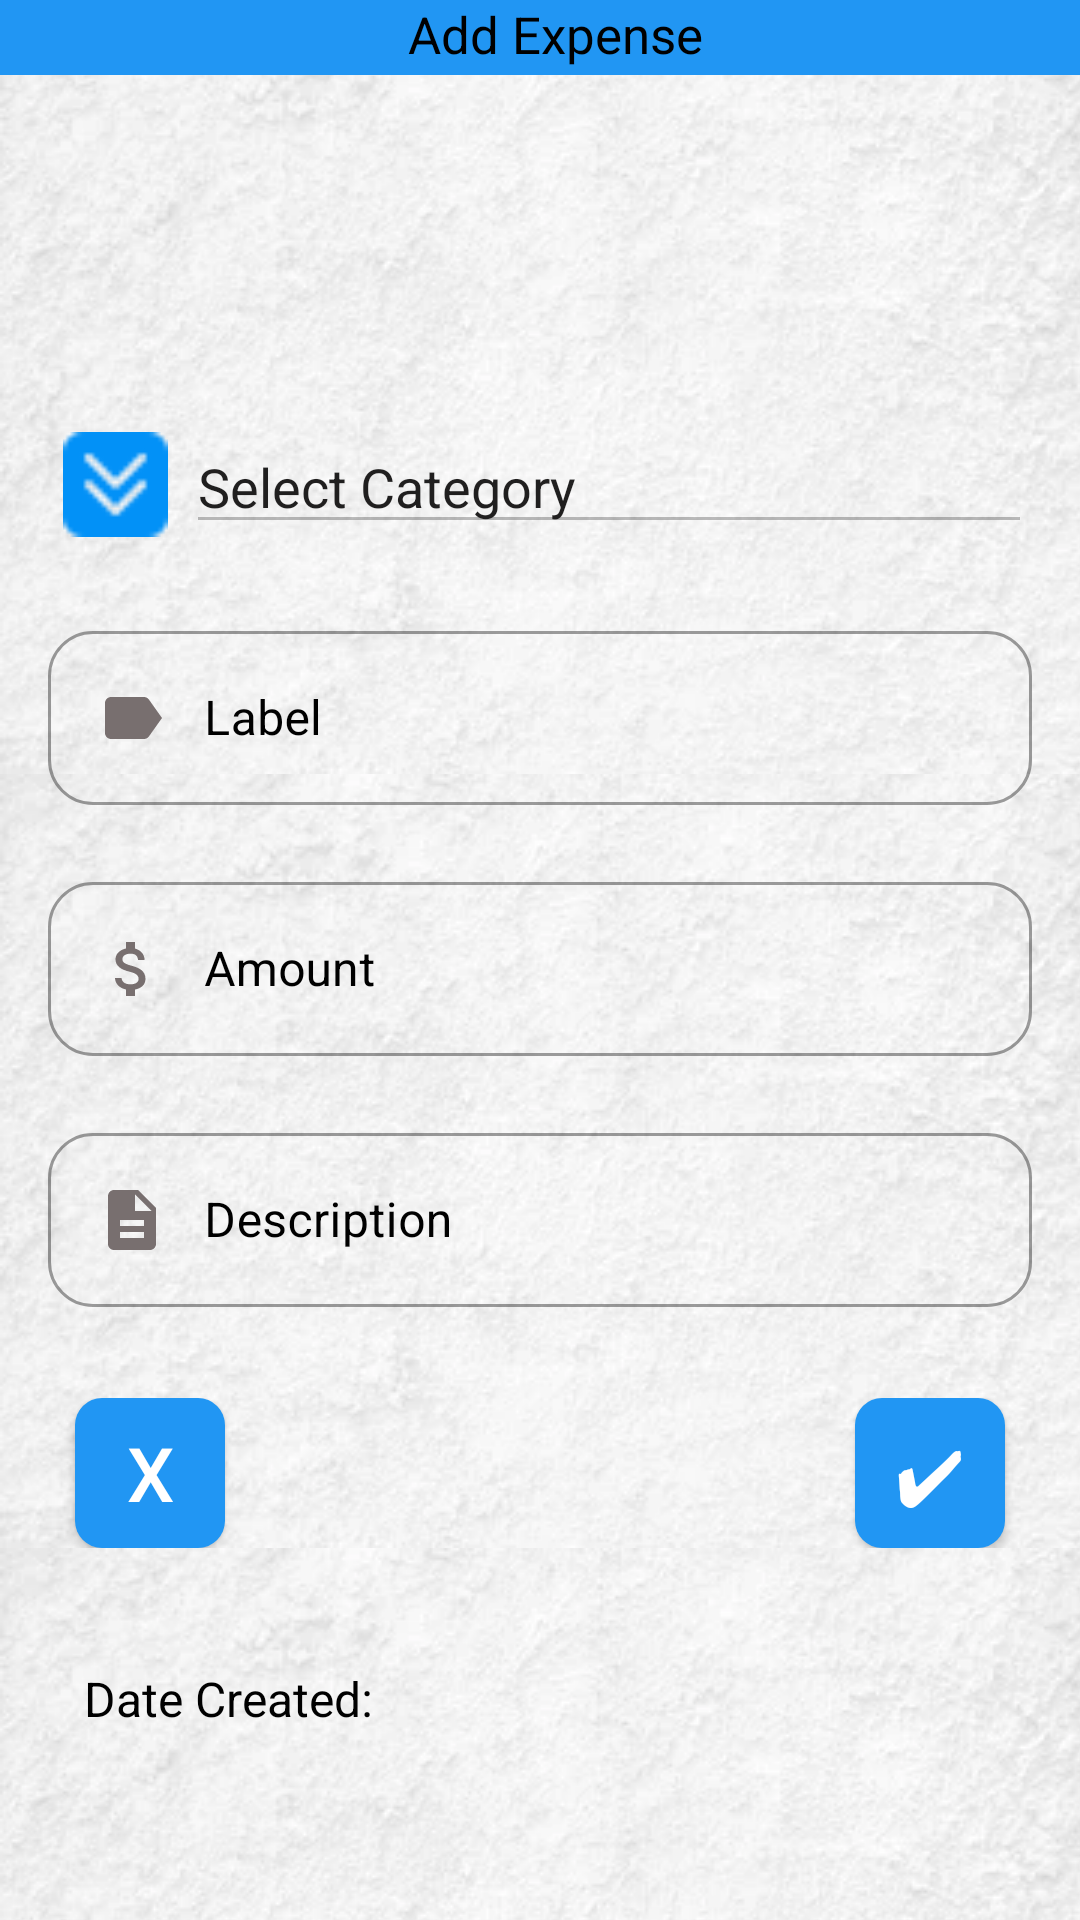

The Android layout XML behind this screen, and the referenced resources:
<!-- AndroidManifest.xml: application theme Theme.WalletManagerApplication -->
<!-- res/layout/fragment_add_edit_transcation.xml -->
<?xml version="1.0" encoding="utf-8"?>
<androidx.constraintlayout.widget.ConstraintLayout
    xmlns:android="http://schemas.android.com/apk/res/android"
    xmlns:app="http://schemas.android.com/apk/res-auto"
    xmlns:tools="http://schemas.android.com/tools"
    android:layout_width="match_parent"
    android:layout_height="match_parent"
    android:background="@drawable/backrepeat"
    tools:context=".ui.AddEditTranscactionFragment.AddEditTranscationFragment">


    <TextView
        android:layout_width="match_parent"
        android:layout_height="25dp"
        android:background="#2196F3"
        android:paddingStart="10dp"
        android:text="Add Expense"
        android:textColor="@color/black"
        android:textSize="17sp"
        android:gravity="center_horizontal"
        app:layout_constraintEnd_toEndOf="parent"
        app:layout_constraintHorizontal_bias="0.0"
        app:layout_constraintStart_toStartOf="parent"
        app:layout_constraintTop_toTopOf="parent" />

    <LinearLayout
        android:id="@+id/linearLayout"
        android:layout_width="match_parent"
        android:layout_height="wrap_content"
        android:orientation="vertical"
        app:layout_constraintBottom_toBottomOf="parent"
        app:layout_constraintEnd_toEndOf="parent"
        app:layout_constraintStart_toStartOf="parent"
        app:layout_constraintTop_toTopOf="parent">



        <LinearLayout
            android:layout_width="match_parent"
            android:layout_height="wrap_content"
            android:orientation="horizontal">

            <Spinner
                android:id="@+id/spinnerTransaction"
                android:layout_width="35dp"
                android:layout_height="35dp"
                android:layout_marginStart="21dp"
                android:layout_marginTop="20dp"
                android:layout_marginBottom="16dp"
                android:background="@drawable/downarrow"
                android:paddingStart="15dp"
                android:popupBackground="#E3D9E8"
                android:textColorHint="@color/black" />

            <EditText
                android:id="@+id/categoryText"
                android:layout_width="match_parent"
                android:layout_height="wrap_content"
                android:hint="Select Category"
                android:enabled="false"
                android:textColor="@color/black"
                android:inputType="none"
                android:textColorHint="#201F1F"
                android:layout_marginStart="6dp"
                android:layout_marginTop="16dp"
                android:layout_marginBottom="5dp"
                android:layout_marginEnd="16dp" />

        </LinearLayout>




        <com.google.android.material.textfield.TextInputLayout
            android:id="@+id/labelLayout"
            style="@style/Widget.MaterialComponents.TextInputLayout.OutlinedBox"
            android:layout_width="match_parent"
            android:layout_height="wrap_content"
            android:layout_marginStart="16dp"
            android:layout_marginEnd="16dp"
            android:layout_marginTop="10dp"
            android:hint="Label"
            android:textColorHint="@color/black"
            app:boxCornerRadiusBottomEnd="15dp"
            app:boxCornerRadiusBottomStart="15dp"
            app:boxCornerRadiusTopEnd="15dp"
            app:boxCornerRadiusTopStart="15dp"
            app:errorEnabled="true">

            <com.google.android.material.textfield.TextInputEditText
                android:id="@+id/labelInput"
                android:layout_width="match_parent"
                android:layout_height="wrap_content"
                android:drawableStart="@drawable/label_selector"
                android:drawablePadding="12dp"
                android:inputType="text"
                android:maxLines="1" />

        </com.google.android.material.textfield.TextInputLayout>

        <com.google.android.material.textfield.TextInputLayout
            android:id="@+id/amountLayout"
            style="@style/Widget.MaterialComponents.TextInputLayout.OutlinedBox"
            android:layout_width="match_parent"
            android:layout_height="wrap_content"
            android:layout_marginStart="16dp"
            android:layout_marginEnd="16dp"
            android:hint="Amount"
            android:textColorHint="@color/black"
            app:boxCornerRadiusBottomEnd="15dp"
            app:boxCornerRadiusBottomStart="15dp"
            app:boxCornerRadiusTopEnd="15dp"
            app:boxCornerRadiusTopStart="15dp"
            app:errorEnabled="true">

            <com.google.android.material.textfield.TextInputEditText
                android:id="@+id/amountInput"
                android:layout_width="match_parent"
                android:layout_height="wrap_content"
                android:drawableStart="@drawable/amount_selector"
                android:drawablePadding="12dp"
                android:inputType="number"
                android:maxLines="1" />

        </com.google.android.material.textfield.TextInputLayout>

        <com.google.android.material.textfield.TextInputLayout
            android:id="@+id/descriptionLayout"
            style="@style/Widget.MaterialComponents.TextInputLayout.OutlinedBox"
            android:layout_width="match_parent"
            android:layout_height="wrap_content"
            android:layout_marginStart="16dp"
            android:layout_marginEnd="16dp"
            android:hint="Description"
            android:textColorHint="@color/black"
            app:boxCornerRadiusBottomEnd="15dp"
            app:boxCornerRadiusBottomStart="15dp"
            app:boxCornerRadiusTopEnd="15dp"
            app:boxCornerRadiusTopStart="15dp"
            app:errorEnabled="true">

            <com.google.android.material.textfield.TextInputEditText
                android:id="@+id/descriptionInput"
                android:layout_width="match_parent"
                android:layout_height="wrap_content"
                android:drawableStart="@drawable/description_selector"
                android:drawablePadding="12dp"
                android:inputType="text"
                android:maxLines="1" />

        </com.google.android.material.textfield.TextInputLayout>

        <LinearLayout
            android:layout_width="match_parent"
            android:layout_height="wrap_content"
            android:layout_marginTop="10dp"
            android:orientation="horizontal">
            <RelativeLayout
                android:layout_width="match_parent"
                android:layout_height="wrap_content">



            <androidx.appcompat.widget.AppCompatButton
                android:id="@+id/buttonCancelTransaction"
                android:layout_width="50dp"
                android:layout_height="50dp"
                android:layout_gravity="start"
                android:layout_alignParentLeft="true"
                android:background="@drawable/transaction_background"
                android:text="X"
                android:layout_marginStart="25dp"
                android:textColor="@color/white"
                android:textSize="25dp" />

            <androidx.appcompat.widget.AppCompatButton
                android:id="@+id/buttonAddTransaction"
                android:layout_width="50dp"
                android:layout_height="50dp"
                android:layout_alignParentRight="true"
                android:background="@drawable/transaction_background"
                android:text="✔"
                android:layout_marginEnd="25dp"
                android:textColor="@color/white"
                android:textSize="25dp"
                tools:ignore="RtlHardcoded" />
            </RelativeLayout>

        </LinearLayout>



    </LinearLayout>

    <TextView
        android:id="@+id/createdTxt"
        android:layout_width="wrap_content"
        android:layout_height="wrap_content"
        android:layout_marginStart="28dp"
        android:layout_marginBottom="63dp"
        android:text="Date Created: "
        android:textColor="#000000"
        android:textSize="16sp"
        app:layout_constraintBottom_toBottomOf="parent"
        app:layout_constraintStart_toStartOf="parent" />

</androidx.constraintlayout.widget.ConstraintLayout>
<!-- resources referenced by this layout -->
<resources>
  <color name="black">#FF000000</color>
  <color name="white">#FFFFFFFF</color>
  <!-- drawable amount_selector (drawable-v24) -->
  <?xml version="1.0" encoding="utf-8"?>
  <selector xmlns:android="http://schemas.android.com/apk/res/android">
      <item android:state_focused="true"
          android:drawable="@drawable/ic_amount_focused"/>
  
      <item android:state_focused="false"
          android:drawable="@drawable/ic_amount"/>
  
  
  
  </selector>
  <!-- drawable backrepeat (drawable) -->
  <?xml version="1.0" encoding="utf-8"?>
  <bitmap xmlns:android="http://schemas.android.com/apk/res/android"
      android:src="@drawable/aaaa"
      android:tileMode="repeat">
  
  </bitmap>
  <!-- drawable description_selector (drawable-v24) -->
  <?xml version="1.0" encoding="utf-8"?>
  <selector xmlns:android="http://schemas.android.com/apk/res/android">
      <item android:state_focused="true"
          android:drawable="@drawable/ic_description_focused"/>
  
      <item android:state_focused="false"
          android:drawable="@drawable/ic_description"/>
  
  
  
  </selector>
  <!-- drawable label_selector (drawable) -->
  <?xml version="1.0" encoding="utf-8"?>
  <selector xmlns:android="http://schemas.android.com/apk/res/android">
      <item android:state_focused="true"
          android:drawable="@drawable/ic_label_focused"/>
  
      <item android:state_focused="false"
          android:drawable="@drawable/ic_label"/>
  
  
  
  </selector>
  <!-- drawable transaction_background (drawable) -->
  <?xml version="1.0" encoding="utf-8"?>
  <ripple xmlns:android="http://schemas.android.com/apk/res/android"
      android:color="#B514D1">
  
      <item>
          <shape android:shape="rectangle">
              <solid android:color="#2196F3"/>
              <corners android:radius="9dp"/>
          </shape>
      </item>
  </ripple>
  <!-- drawable ic_description_focused (drawable-v24) -->
  <vector android:height="24dp" android:tint="#2196F3"
      android:viewportHeight="24" android:viewportWidth="24"
      android:width="24dp" xmlns:android="http://schemas.android.com/apk/res/android">
      <path android:fillColor="@android:color/white" android:pathData="M14,2L6,2c-1.1,0 -1.99,0.9 -1.99,2L4,20c0,1.1 0.89,2 1.99,2L18,22c1.1,0 2,-0.9 2,-2L20,8l-6,-6zM16,18L8,18v-2h8v2zM16,14L8,14v-2h8v2zM13,9L13,3.5L18.5,9L13,9z"/>
  </vector>
  <!-- drawable ic_description (drawable) -->
  <vector android:height="24dp" android:tint="#786F6F"
      android:viewportHeight="24" android:viewportWidth="24"
      android:width="24dp" xmlns:android="http://schemas.android.com/apk/res/android">
      <path android:fillColor="@android:color/white" android:pathData="M14,2L6,2c-1.1,0 -1.99,0.9 -1.99,2L4,20c0,1.1 0.89,2 1.99,2L18,22c1.1,0 2,-0.9 2,-2L20,8l-6,-6zM16,18L8,18v-2h8v2zM16,14L8,14v-2h8v2zM13,9L13,3.5L18.5,9L13,9z"/>
  </vector>
  <!-- drawable ic_label_focused (drawable-v24) -->
  <vector android:autoMirrored="true" android:height="24dp"
      android:tint="#2196F3" android:viewportHeight="24"
      android:viewportWidth="24" android:width="24dp" xmlns:android="http://schemas.android.com/apk/res/android">
      <path android:fillColor="@android:color/white" android:pathData="M17.63,5.84C17.27,5.33 16.67,5 16,5L5,5.01C3.9,5.01 3,5.9 3,7v10c0,1.1 0.9,1.99 2,1.99L16,19c0.67,0 1.27,-0.33 1.63,-0.84L22,12l-4.37,-6.16z"/>
  </vector>
  <!-- drawable ic_label (drawable) -->
  <vector android:autoMirrored="true" android:height="24dp"
      android:tint="#786F6F" android:viewportHeight="24"
      android:viewportWidth="24" android:width="24dp" xmlns:android="http://schemas.android.com/apk/res/android">
      <path android:fillColor="@android:color/white" android:pathData="M17.63,5.84C17.27,5.33 16.67,5 16,5L5,5.01C3.9,5.01 3,5.9 3,7v10c0,1.1 0.9,1.99 2,1.99L16,19c0.67,0 1.27,-0.33 1.63,-0.84L22,12l-4.37,-6.16z"/>
  </vector>
  <color name="purple_700">#FF3700B3</color>
  <color name="teal_200">#FF03DAC5</color>
  <color name="teal_700">#FF018786</color>
  <color name="green">#0FDC18</color>
</resources>
